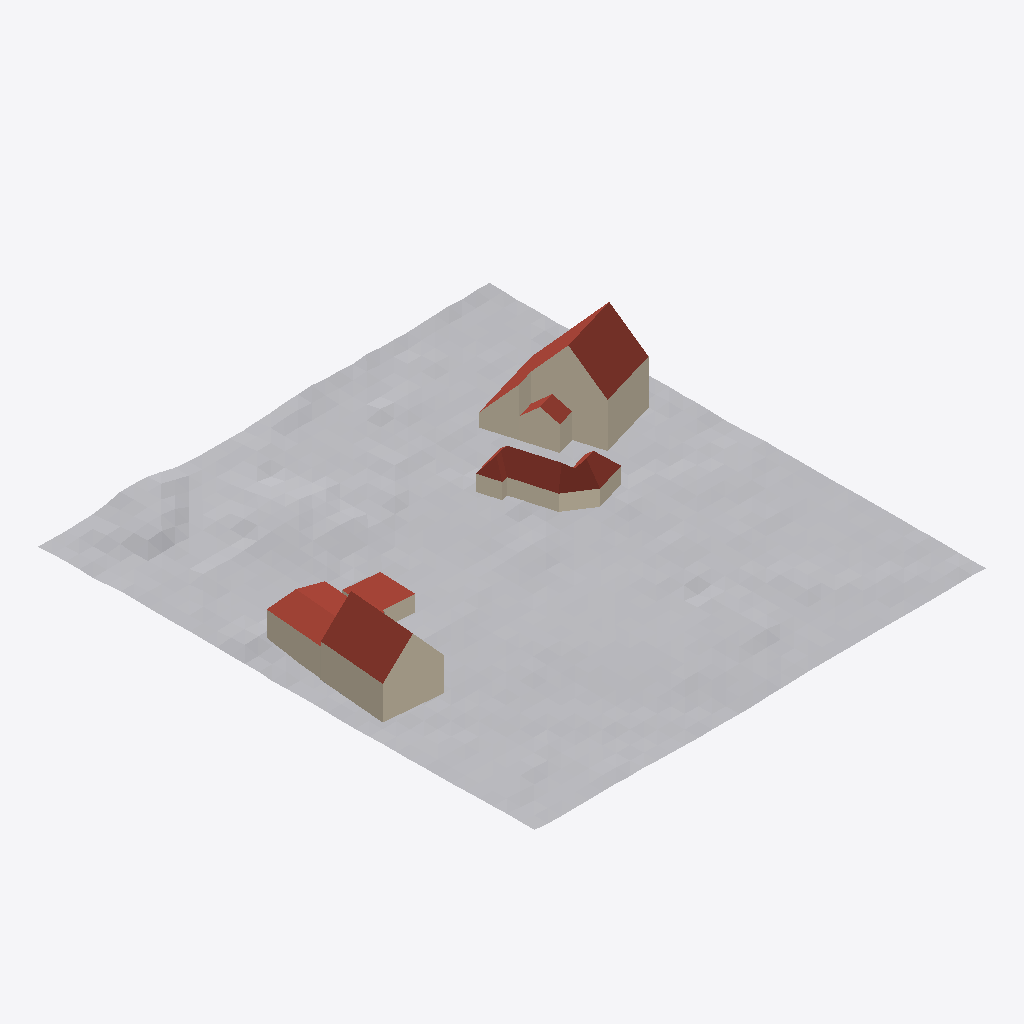
Isometric view of an IFC building model (IFC-SPF (STEP), schema IFC4X3, length unit metre), seen from the south-west, elements coloured by IFC class: 20 walls (beige), 15 roofs (red-brown), 1 other element (light grey).
Extent 66.0 m × 72.5 m × 12.7 m (x, y, z). Storeys (9): level_1 at 0.00 m; Storey at 0.00 m; Storey at 0.00 m; Storey at 0.00 m; Storey at 0.00 m; Storey at 0.00 m; Storey at 0.00 m; Storey at 0.00 m; Storey at 0.00 m. Elements (78): 53 IfcWallStandardCase, 18 IfcRoof, 6 IfcSlab, 1 IfcGeographicElement.

HEADER;
FILE_DESCRIPTION(('ViewDefinition [ReferenceView]'),'2;1');
FILE_NAME('','2026-02-10T20:04:30',(''),(''),'IfcOpenShell 0.7.0','RWTHAachen - Python IFC Exporter - Unified','');
FILE_SCHEMA(('IFC4X3'));
ENDSEC;
DATA;
#20=IFCPROJECT('0541gnjerEwwluA2APNu0L',#5,'SitePlan3D',$,$,$,$,(#13),#10);
#10133=IFCPROJECT('8Up3qtqHBw8IUKfjh2nCL1',#7982,'Lageplan',$,$,$,$,(#10110),#10128);
#22=IFCSITE('2GqsZOoCrDuwvXlDcJcdNZ',$,'PlanningSite',$,$,#21,#107,$,$,$,$,$,$,$);
#9187=IFCSITE('W8IiVQEpQdQJJQd599B1D0',#7982,'SitePlan',$,$,#7985,$,$,.ELEMENT.,$,$,$,$,$);
#10132=IFCSITE('oJZ6vixOmS8JdePXFEScZ3',#7982,'Flurstuecke','Contains only flurstueck parcels','FLURSTUECK',#7985,$,$,.ELEMENT.,$,$,$,$,$);
#24=IFCBUILDING('25kQkZ_0T3rR68pE5QCcnx',#5,'Planned_Building',$,$,#23,$,$,$,$,$,$);
#5834=IFCBUILDING('00wUQ6W3HAOfzuc3e8OZIE',#5,'Building',$,$,#5833,$,$,.ELEMENT.,$,$,$);
#6717=IFCBUILDING('25ulgkVd5Bz8yuwsUFnplA',#5,'Building',$,$,#6716,$,$,.ELEMENT.,$,$,$);
#6867=IFCBUILDING('3b5YYr7Pr1mwO0Lvy5SrNF',#5,'Building',$,$,#6866,$,$,.ELEMENT.,$,$,$);
#7257=IFCBUILDING('3Ojpw9tMrBFRedHJ6G0DVd',#5,'Building',$,$,#7256,$,$,.ELEMENT.,$,$,$);
#9180=IFCBUILDING('X62UTgsdJcPIaNIffFFcm0',#7982,'Building',$,$,#8645,$,$,.ELEMENT.,$,$,$);
#9898=IFCBUILDING('Am2ahBkHW2PJ4tzl0J9xN3',#7982,'Building',$,$,#9044,$,$,.ELEMENT.,$,$,$);
#10136=IFCBUILDING('UkuGjMGkd4gJjulNn02yI0',#7982,'Building',$,$,#9213,$,$,.ELEMENT.,$,$,$);
#10147=IFCBUILDING('bzY8UKSNrgRGdjA7x_PHp2',#7982,'Building',$,$,#7990,$,$,.ELEMENT.,$,$,$);
#26=IFCBUILDINGSTOREY('3XhL68WGv2PfHX$DbMxxDs',#5,'level_1',$,$,#25,$,$,$,$);
#5838=IFCBUILDINGSTOREY('1h1zggk_X3iw8CH85FZl4L',#5,'Storey',$,$,#5837,$,$,.ELEMENT.,0.0);
#6721=IFCBUILDINGSTOREY('30cwmk9q93KvLI2p4gzjl4',#5,'Storey',$,$,#6720,$,$,.ELEMENT.,0.0);
#6871=IFCBUILDINGSTOREY('2XZysguyrECx80YwC0JNmf',#5,'Storey',$,$,#6870,$,$,.ELEMENT.,0.0);
#7261=IFCBUILDINGSTOREY('1W7hrmTuP12ho1QmIQ_8S$',#5,'Storey',$,$,#7260,$,$,.ELEMENT.,0.0);
#8523=IFCBUILDINGSTOREY('lOrCbymfR0PIBs89ql3Pq1',#7982,'Storey',$,$,#8522,$,$,.ELEMENT.,0.0);
#9178=IFCBUILDINGSTOREY('zL_KmRyLbDOJiFt4MLd_J1',#7982,'Storey',$,$,#9177,$,$,.ELEMENT.,0.0);
#9186=IFCBUILDINGSTOREY('ERPaEWdEWzvHtui_3ks1P3',#7982,'Storey',$,$,#9185,$,$,.ELEMENT.,0.0);
#9896=IFCBUILDINGSTOREY('4xTA0HkuKjwH1OAib6r001',#7982,'Storey',$,$,#9895,$,$,.ELEMENT.,0.0);
#5829=IFCGEOGRAPHICELEMENT('3$LBW8wN1DmPANPckC90CV',$,'NRW_DGM1',$,$,#21,#5828,$,$);
#9308=IFCROOF('WeRxKSx9f_xIBfgvZlKxP1',#7982,'RoofSlab',$,$,#9218,#9307,$,.FLAT_ROOF.);
#8221=IFCROOF('gflbXI2RkLhJbiG_T3Qlg3',#7982,'RoofSlab',$,$,#7995,#8220,$,.FLAT_ROOF.);
#8177=IFCWALLSTANDARDCASE('i11DfpXSBEwGokng10FEG1',#7982,'Wall',$,$,#7995,#8176,$,$);
#9262=IFCWALLSTANDARDCASE('I32xdCibRkfJCO_EPT2Of2',#7982,'Wall',$,$,#9218,#9261,$,$);
#9238=IFCWALLSTANDARDCASE('CpYvHazpN68J9lF0nINYN3',#7982,'Wall',$,$,#9218,#9237,$,$);
#8155=IFCWALLSTANDARDCASE('VefEDU2oS0fHgHG2KEOfX0',#7982,'Wall',$,$,#7995,#8154,$,$);
#9808=IFCROOF('LFyu4ESp5uxGbrx_c2OUX3',#7982,'RoofSlab',$,$,#9218,#9807,$,.FLAT_ROOF.);
#8651=IFCROOF('CBwuFCsRClgJLf2fFReEr2',#7982,'RoofSlab',$,$,#8650,#8640,$,.FLAT_ROOF.);
#9702=IFCWALLSTANDARDCASE('TgskPM5T6KOHSMBV_4U7W1',#7982,'Wall',$,$,#9218,#9701,$,$);
#8331=IFCWALLSTANDARDCASE('Bs7zFLvESDRHriPazQn1F1',#7982,'Wall',$,$,#7995,#8330,$,$);
#8035=IFCWALLSTANDARDCASE('DBYOcgknMMeIrnyrZKl9I3',#7982,'Wall',$,$,#7995,#8034,$,$);
#9050=IFCROOF('W6dvFkaUd7hIV_y9ikTOX3',#7982,'RoofSlab',$,$,#9049,#9039,$,.FLAT_ROOF.);
#8251=IFCROOF('5PnV1zaW3JfIcUtiriHdN3',#7982,'RoofSlab',$,$,#7995,#8250,$,.FLAT_ROOF.);
#9350=IFCWALLSTANDARDCASE('AwiAocYzsQwJ7312QTf1H0',#7982,'Wall',$,$,#9218,#9349,$,$);
#8395=IFCWALLSTANDARDCASE('pt6uUL1cdl9JihmBfxuIN0',#7982,'Wall',$,$,#7995,#8394,$,$);
#8978=IFCWALLSTANDARDCASE('IFA2MuOMt7uHi254_JSDs0',#7982,'Wall',$,$,#8650,#8977,$,$);
#8673=IFCROOF('g1KfFVPGCPAIJoQ86Zrgc3',#7982,'RoofSlab',$,$,#8650,#8672,$,.FLAT_ROOF.);
#9844=IFCROOF('BC9jcP1l3t9GNavchPDao2',#7982,'RoofSlab',$,$,#9218,#9843,$,.FLAT_ROOF.);
#8898=IFCWALLSTANDARDCASE('Y7S2kMtaXUxH_f6ngGQHE0',#7982,'Wall',$,$,#8650,#8897,$,$);
#8798=IFCROOF('gEz1pnpwRixHM5Q4wFu3o3',#7982,'RoofSlab',$,$,#8650,#8797,$,.FLAT_ROOF.);
#9172=IFCWALLSTANDARDCASE('_8sAOWCzP_uIScv1rckCF1',#7982,'Wall',$,$,#9049,#9171,$,$);
#9018=IFCWALLSTANDARDCASE('hPOzhykoZOQJI0ZghnOby0',#7982,'Wall',$,$,#8650,#9017,$,$);
#8455=IFCROOF('WHSkxCsFviAHeY3_pwP672',#7982,'RoofSlab',$,$,#7995,#8454,$,.FLAT_ROOF.);
#8351=IFCWALLSTANDARDCASE('Lt7ZRRzQIKPJhnZYYwH2o0',#7982,'Wall',$,$,#7995,#8350,$,$);
#8878=IFCWALLSTANDARDCASE('fN7JPr5nucBIvQnAMXGni0',#7982,'Wall',$,$,#8650,#8877,$,$);
#8373=IFCWALLSTANDARDCASE('5pJxD7XPjygHEW_RS3xAV0',#7982,'Wall',$,$,#7995,#8372,$,$);
#8758=IFCROOF('MT_VfkmYjzuGwG677pUfE1',#7982,'RoofSlab',$,$,#8650,#8757,$,.FLAT_ROOF.);
#8413=IFCWALLSTANDARDCASE('v1ucVHgDT8PJRpHzwu6GR0',#7982,'Wall',$,$,#7995,#8412,$,$);
#8309=IFCWALLSTANDARDCASE('iWK8KeAwzvBHwbYDmAzFI1',#7982,'Wall',$,$,#7995,#8308,$,$);
#8778=IFCROOF('MHleT1RDgFPI5SF8zEbJy1',#7982,'RoofSlab',$,$,#8650,#8777,$,.FLAT_ROOF.);
#8433=IFCROOF('rh25qBLFSXfG4vo18PZtO1',#7982,'RoofSlab',$,$,#7995,#8432,$,.FLAT_ROOF.);
#8998=IFCWALLSTANDARDCASE('LkRuZ69TtdhHDOOSxG9R31',#7982,'Wall',$,$,#8650,#8997,$,$);
#8838=IFCROOF('s2QnQ12o1H9GnR82JX_LQ0',#7982,'RoofSlab',$,$,#8650,#8837,$,.FLAT_ROOF.);
#8740=IFCROOF('mt55oMVG9luIJNWcTwBTm1',#7982,'RoofSlab',$,$,#8650,#8739,$,.FLAT_ROOF.);
#9662=IFCWALLSTANDARDCASE('nn6nlng_yWRJHfcYfm1Kx2',#7982,'Wall',$,$,#9218,#9661,$,$);
ENDSEC;